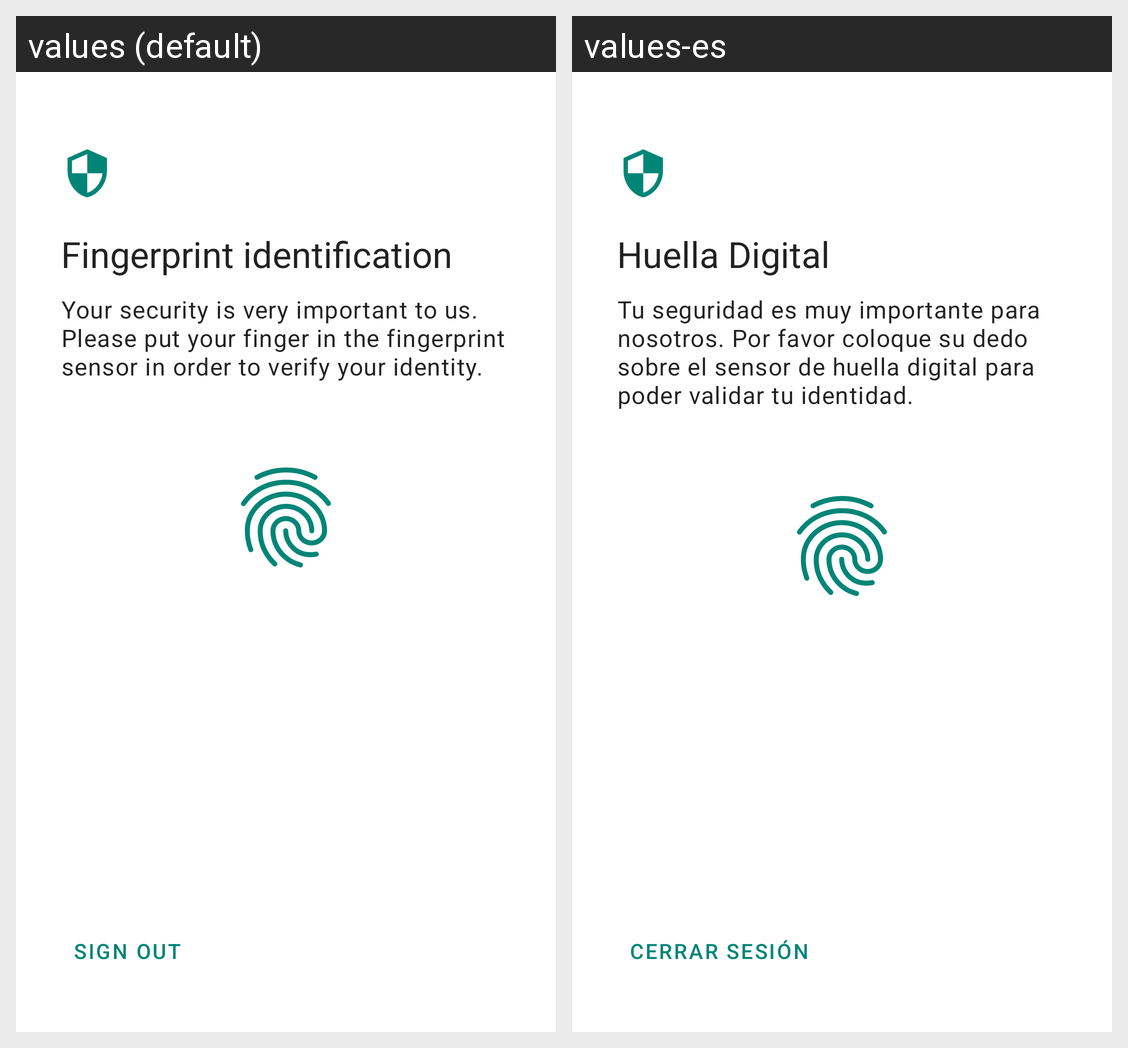

The Android screen above is rendered under two locales of the same app. Produce the string resources it draws, with the default and per-locale values.
Android screen res/layout/activity_fingerprint_validation.xml rendered under 2 locales, left to right: values (default), values-es. Device: Nexus 5 (rendered at 1080×1920; each locale shown at half size, 540×960, under a caption strip naming it); theme Theme.RetoOh.NoActionBar.
Strings drawn on this screen, with the default value and each locale's value (text and hints the layout hard-codes, and strings that could not be matched under every locale, appear in the picture but are not listed):

lang_fingerprint_validation_title
  values: Fingerprint identification
  values-es: Huella Digital

lang_fingerprint_validation_message
  values: Your security is very important to us. Please put your finger in the fingerprint sensor in order to verify your identity.
  values-es: Tu seguridad es muy importante para nosotros. Por favor coloque su dedo sobre el sensor de huella digital para poder validar tu identidad.

lang_common_action_sign_out
  values: Sign Out
  values-es: Cerrar Sesión
